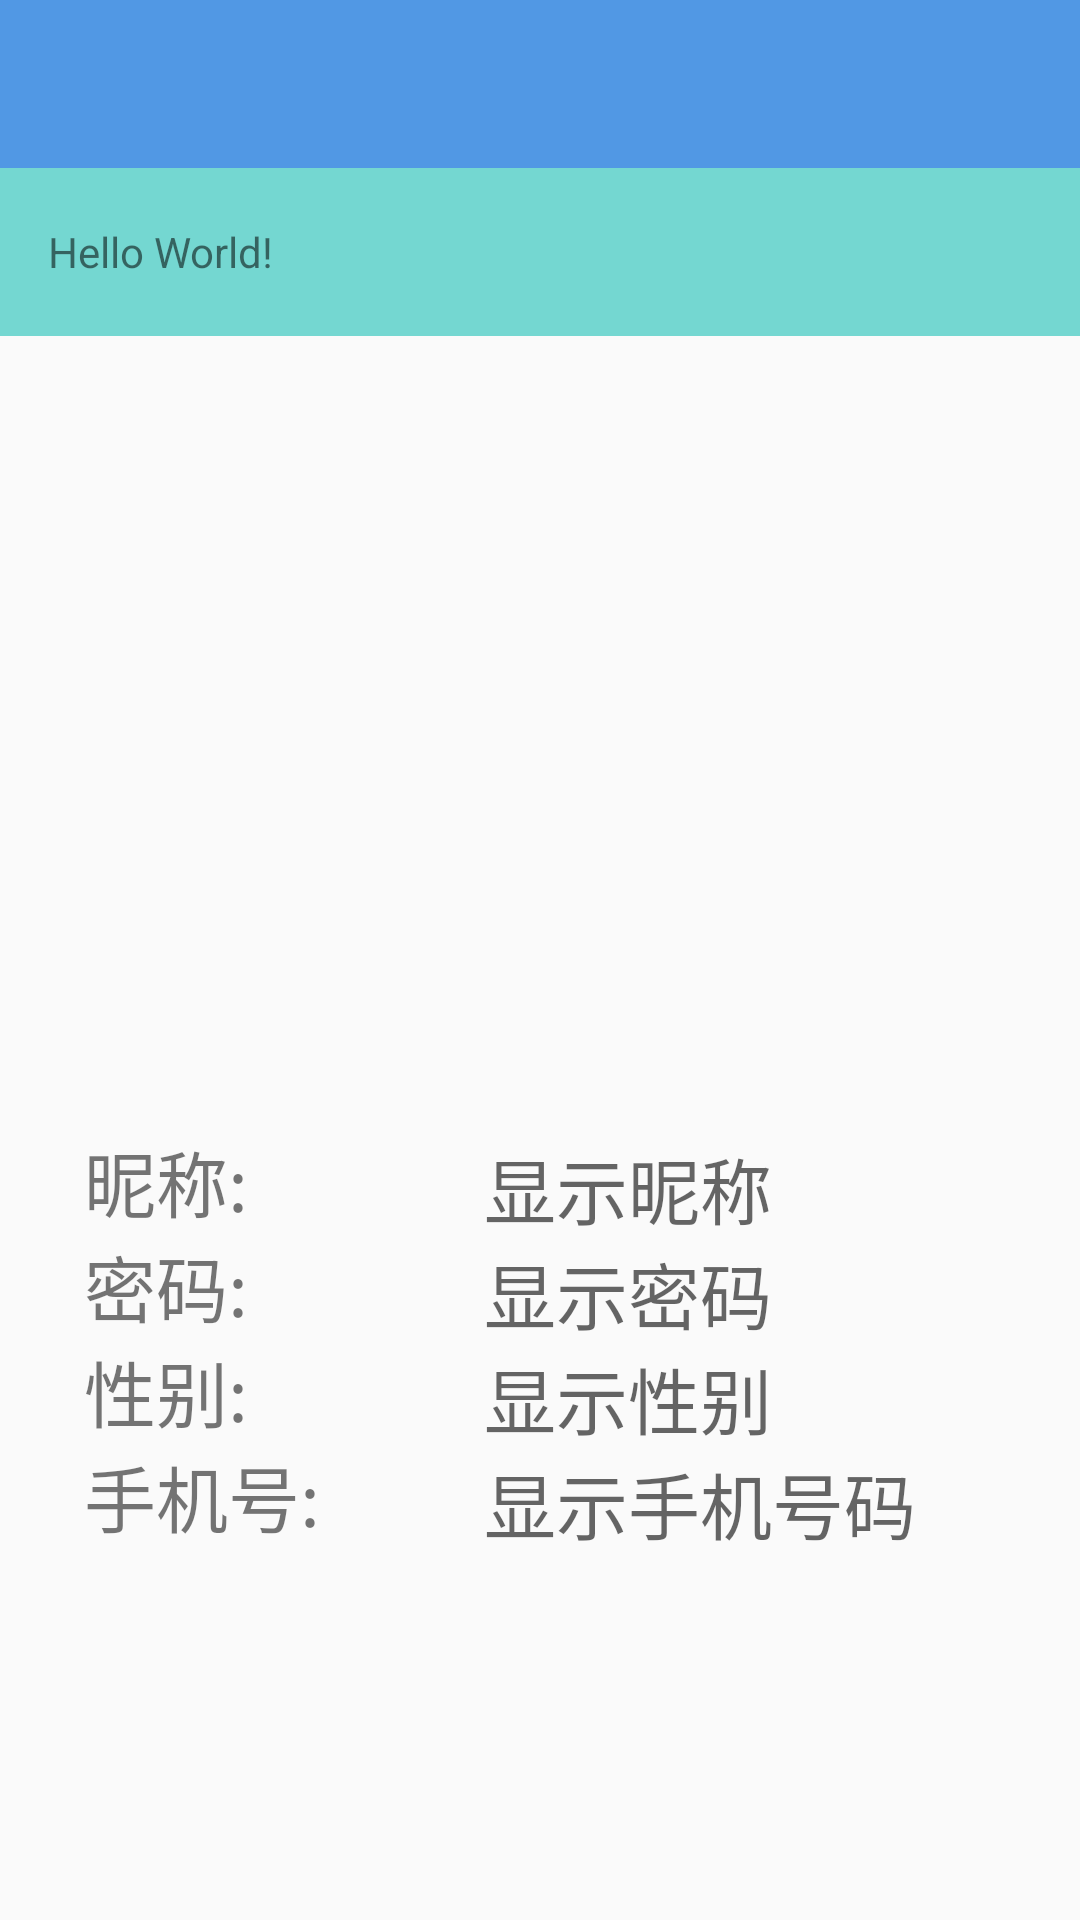

The Android layout XML behind this screen, and the referenced resources:
<!-- AndroidManifest.xml: application theme AppTheme -->
<!-- res/layout/fragment_userinfo.xml -->
<?xml version="1.0" encoding="utf-8"?>
<LinearLayout xmlns:android="http://schemas.android.com/apk/res/android"
    android:layout_width="match_parent"
    android:layout_height="match_parent"
    android:orientation="vertical">
    <android.support.v7.widget.Toolbar
        android:id="@+id/userInfoToolBar"
        android:layout_height="?attr/actionBarSize"
        android:layout_width="match_parent"
        android:background="#5198e4">
    </android.support.v7.widget.Toolbar>


    <android.support.v7.widget.Toolbar
        android:layout_width="match_parent"
        android:layout_height="wrap_content"
        android:background="#74d7d1"
        android:id="@+id/userInfo_toolBar">
        <TextView
            android:layout_width="wrap_content"
            android:layout_height="wrap_content"
            android:text="Hello World!" />
    </android.support.v7.widget.Toolbar>
    <LinearLayout
        android:layout_width="match_parent"
        android:layout_height="match_parent"
        android:layout_weight="1"
        android:gravity="center">
        <ImageView
            android:layout_width="wrap_content"
            android:layout_height="wrap_content"
            android:src="@drawable/userlog"/>
    </LinearLayout>

    <TableLayout
        android:layout_width="match_parent"
        android:layout_height="match_parent"
        android:layout_weight="1">
        <TableRow>
            <TextView
                android:layout_height="wrap_content"
                android:layout_width="match_parent"
                android:layout_weight="1"
                android:text="昵称:"
                android:layout_marginLeft="28dp"
                android:textSize="24dp"/>
            <TextView
                android:layout_width="match_parent"
                android:layout_height="wrap_content"
                android:id="@+id/nickname"
                android:layout_weight="1"
                android:hint="显示昵称"
                android:textSize="24dp"/>
        </TableRow>
        <TableRow>
            <TextView
                android:layout_height="wrap_content"
                android:layout_width="match_parent"
                android:layout_weight="1"
                android:text="密码:"
                android:layout_marginLeft="28dp"
                android:textSize="24dp"/>
            <TextView
                android:layout_width="match_parent"
                android:layout_height="wrap_content"
                android:layout_weight="1"
                android:id="@+id/password"
                android:textSize="24dp"
                android:hint="显示密码"/>
        </TableRow>
        <TableRow>
            <TextView
                android:layout_height="wrap_content"
                android:layout_width="match_parent"
                android:layout_weight="1"
                android:text="性别:"
                android:layout_marginLeft="28dp"
                android:textSize="24dp"/>
            <TextView
                android:layout_width="match_parent"
                android:layout_height="wrap_content"
                android:id="@+id/sex"
                android:layout_weight="1"
                android:hint="显示性别"
                android:textSize="24dp"/>
        </TableRow>
        <TableRow>
            <TextView
                android:layout_height="wrap_content"
                android:layout_width="match_parent"
                android:layout_weight="1"
                android:text="手机号:"
                android:layout_marginLeft="28dp"
                android:textSize="24dp"/>
            <TextView
                android:layout_width="match_parent"
                android:layout_height="wrap_content"
                android:layout_weight="1"
                android:id="@+id/phonenumber"
                android:textSize="24dp"
                android:hint="显示手机号码"/>
        </TableRow>
    </TableLayout>
</LinearLayout>
<!-- resources referenced by this layout -->
<resources>
  <style name="AppTheme" parent="Theme.AppCompat.Light.DarkActionBar">
          
          <item name="colorPrimary">@color/colorPrimary</item>
          <item name="colorPrimaryDark">@color/colorPrimaryDark</item>
          <item name="colorAccent">@color/colorAccent</item>
      </style>
  <!-- not gathered from this repository: default colours our renderer supplied (Android Studio template values) -->
  <color name="colorPrimary">#FF6200EE</color>
  <color name="colorPrimaryDark">#FF3700B3</color>
  <color name="colorAccent">#FF03DAC5</color>
</resources>
